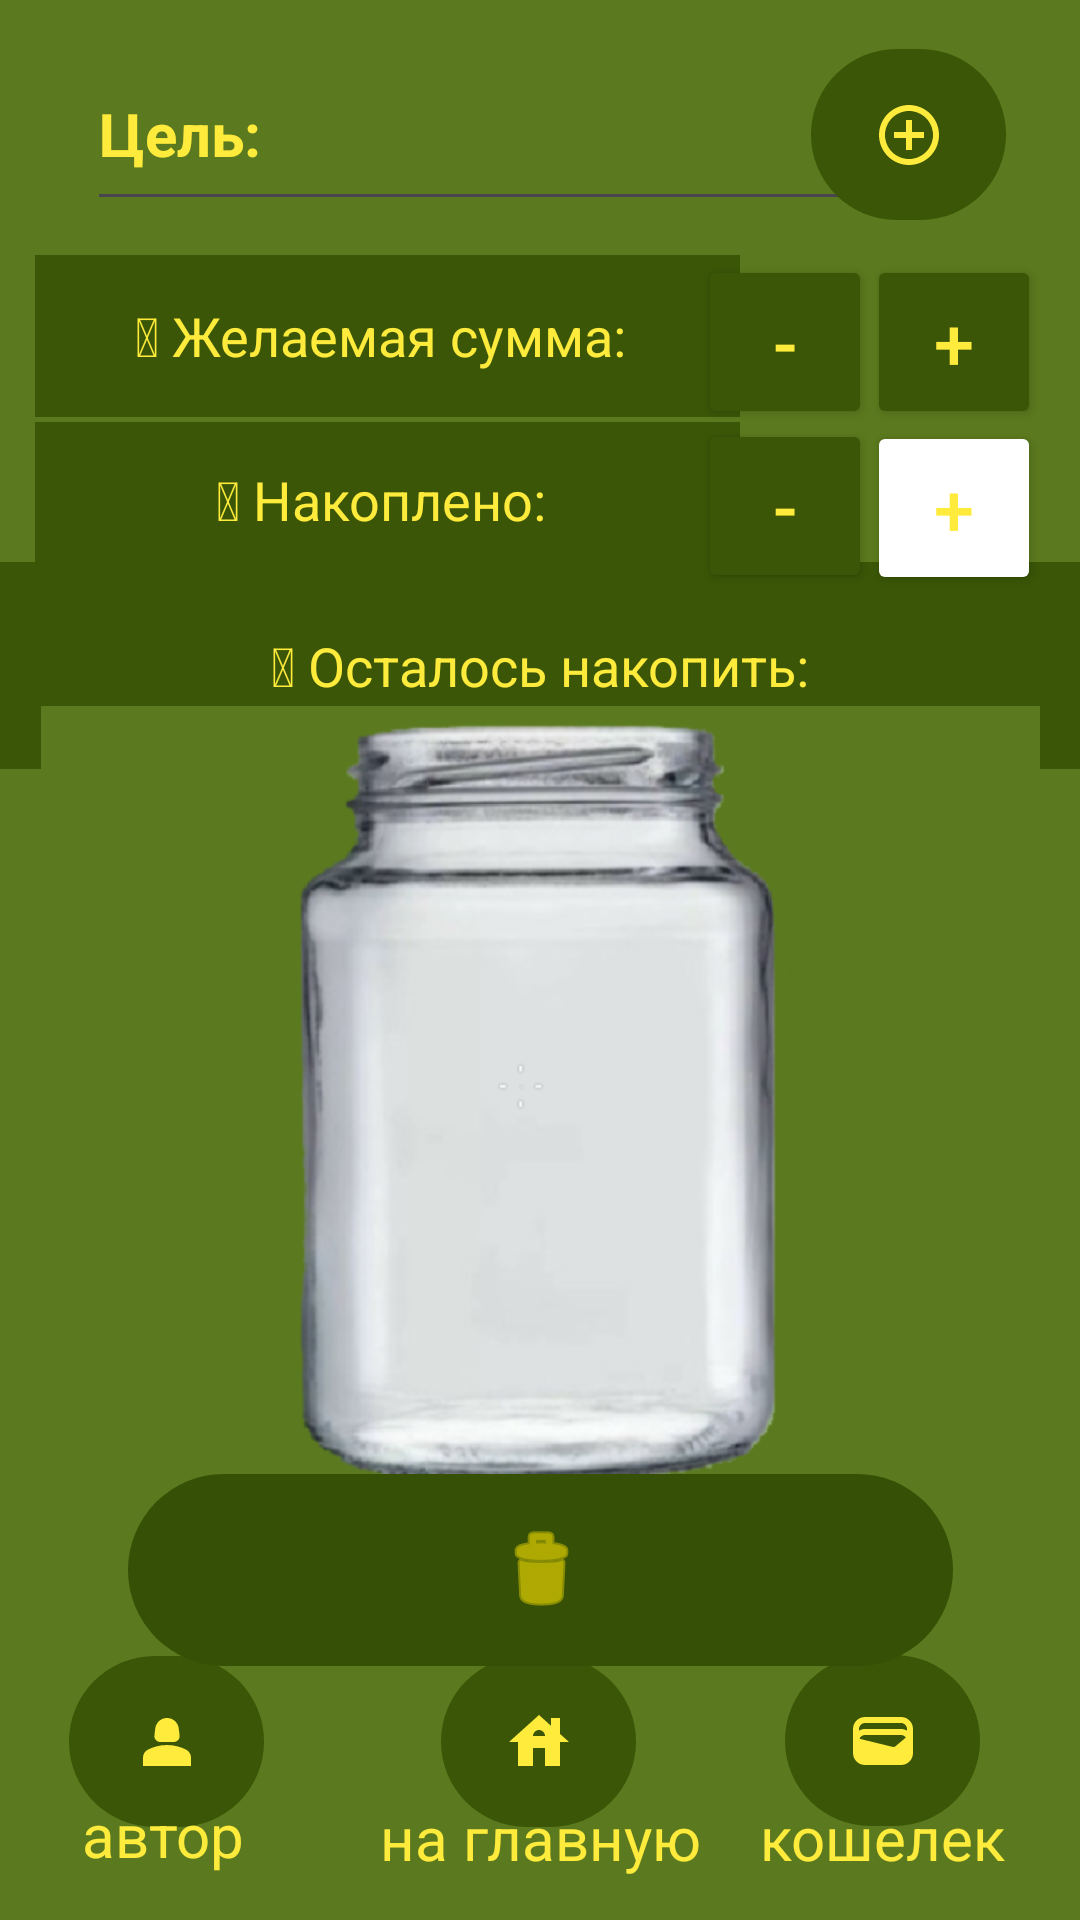

Here is an Android app screen rendered from its layout file. Give the layout XML and the strings, colors and styles it references.
<!-- AndroidManifest.xml: application theme Theme.FishInBank -->
<!-- res/layout/activity_purpose.xml -->
<?xml version="1.0" encoding="utf-8"?>
<androidx.constraintlayout.widget.ConstraintLayout xmlns:android="http://schemas.android.com/apk/res/android"
    xmlns:app="http://schemas.android.com/apk/res-auto"
    xmlns:tools="http://schemas.android.com/tools"
    android:layout_width="match_parent"
    android:id="@+id/activity_purpose"
    android:layout_height="match_parent"
    android:background="@drawable/fon"
    tools:context=".PurposeActivity">

    <TextView
        android:id="@+id/remainCountText"
        android:layout_width="360dp"
        android:layout_height="69dp"
        android:background="#3A5606"
        android:gravity="center"
        android:text="&#128640; Осталось накопить:"
        android:textColor="#FFEB3B"
        android:textSize="18sp"
        app:layout_constraintBottom_toBottomOf="parent"
        app:layout_constraintEnd_toEndOf="parent"
        app:layout_constraintHorizontal_bias="0.49"
        app:layout_constraintStart_toStartOf="parent"
        app:layout_constraintTop_toTopOf="parent"
        app:layout_constraintVertical_bias="0.328" />

    <ImageButton
        android:id="@+id/mainButton"
        android:layout_width="65dp"
        android:layout_height="57dp"
        android:backgroundTint="#3A5606"
        android:background="@drawable/roundcorner"
        android:onClick="home"
        app:layout_constraintBottom_toBottomOf="parent"
        app:layout_constraintEnd_toEndOf="parent"
        app:layout_constraintHorizontal_bias="0.498"
        app:layout_constraintStart_toStartOf="parent"
        app:layout_constraintTop_toTopOf="parent"
        app:layout_constraintVertical_bias="0.947"
        app:srcCompat="@drawable/baseline_house_24" />

    <ImageButton
        android:id="@+id/authorButton"
        android:layout_width="65dp"
        android:layout_height="57dp"
        android:backgroundTint="#3A5606"
        android:background="@drawable/roundcorner"
        android:onClick="author"
        app:layout_constraintBottom_toBottomOf="parent"
        app:layout_constraintEnd_toEndOf="parent"
        app:layout_constraintHorizontal_bias="0.078"
        app:layout_constraintStart_toStartOf="parent"
        app:layout_constraintTop_toTopOf="parent"
        app:layout_constraintVertical_bias="0.947"
        app:srcCompat="@drawable/baseline_person_2_24" />

    <ImageButton
        android:id="@+id/walletButton"
        android:layout_width="65dp"
        android:layout_height="57dp"
        android:backgroundTint="#3A5606"
        android:background="@drawable/roundcorner"
        android:onClick="wallet"
        app:layout_constraintBottom_toBottomOf="parent"
        app:layout_constraintEnd_toEndOf="parent"
        app:layout_constraintHorizontal_bias="0.887"
        app:layout_constraintStart_toStartOf="parent"
        app:layout_constraintTop_toTopOf="parent"
        app:layout_constraintVertical_bias="0.946"
        app:srcCompat="@drawable/baseline_wallet_24" />

    <ImageView
        android:id="@+id/cupImage"
        android:layout_width="333dp"
        android:layout_height="327dp"
        app:layout_constraintBottom_toBottomOf="parent"
        app:layout_constraintEnd_toEndOf="parent"
        app:layout_constraintStart_toStartOf="parent"
        app:layout_constraintTop_toTopOf="parent"
        app:layout_constraintVertical_bias="0.647"
        app:srcCompat="@drawable/cup"
        tools:srcCompat="@drawable/cup" />

    <EditText
        android:id="@+id/purposeName"
        android:layout_width="262dp"
        android:layout_height="61dp"
        android:ems="10"
        android:hint="Цель:"
        android:inputType="text"
        android:textColor="#FFEB3B"
        android:textColorHint="#FFEB3B"
        android:textSize="20sp"
        android:textStyle="bold"
        app:layout_constraintBottom_toBottomOf="parent"
        app:layout_constraintEnd_toEndOf="parent"
        app:layout_constraintHorizontal_bias="0.295"
        app:layout_constraintStart_toStartOf="parent"
        app:layout_constraintTop_toTopOf="parent"
        app:layout_constraintVertical_bias="0.022" />

    <TextView
        android:id="@+id/allCountText"
        android:layout_width="235dp"
        android:layout_height="54dp"
        android:background="#3A5606"
        android:gravity="center"
        android:text="&#127919; Желаемая сумма: "
        android:textColor="#FFEB3B"
        android:textSize="18sp"
        app:layout_constraintBottom_toBottomOf="parent"
        app:layout_constraintEnd_toEndOf="parent"
        app:layout_constraintHorizontal_bias="0.093"
        app:layout_constraintStart_toStartOf="parent"
        app:layout_constraintTop_toTopOf="parent"
        app:layout_constraintVertical_bias="0.145" />

    <TextView
        android:id="@+id/cointText"
        android:layout_width="235dp"
        android:layout_height="52dp"
        android:background="#3A5606"
        android:gravity="center"
        android:text="&#127993; Накоплено: "
        android:textColor="#FFEB3B"
        android:textSize="18sp"
        app:layout_constraintBottom_toBottomOf="parent"
        app:layout_constraintEnd_toEndOf="parent"
        app:layout_constraintHorizontal_bias="0.093"
        app:layout_constraintStart_toStartOf="parent"
        app:layout_constraintTop_toTopOf="parent"
        app:layout_constraintVertical_bias="0.239" />

    <ImageButton
        android:id="@+id/addCount"
        android:layout_width="65dp"
        android:layout_height="57dp"
        android:backgroundTint="#3A5606"
        android:background="@drawable/roundcorner"
        android:onClick="addCount"
        app:layout_constraintBottom_toBottomOf="parent"
        app:layout_constraintEnd_toEndOf="parent"
        app:layout_constraintHorizontal_bias="0.916"
        app:layout_constraintStart_toStartOf="parent"
        app:layout_constraintTop_toTopOf="parent"
        app:layout_constraintVertical_bias="0.028"
        app:srcCompat="@drawable/baseline_add_circle_outline_24" />

    <TextView
        android:id="@+id/authorTextView"
        android:layout_width="61dp"
        android:layout_height="33dp"
        android:text="автор"
        android:textColor="#FFEB3B"
        android:textSize="20sp"
        app:layout_constraintBottom_toBottomOf="parent"
        app:layout_constraintEnd_toEndOf="parent"
        app:layout_constraintHorizontal_bias="0.091"
        app:layout_constraintStart_toStartOf="parent"
        app:layout_constraintTop_toTopOf="parent"
        app:layout_constraintVertical_bias="0.985" />

    <TextView
        android:id="@+id/mainText"
        android:layout_width="wrap_content"
        android:layout_height="wrap_content"
        android:text="на главную"
        android:textColor="#FFEB3B"
        android:textSize="20sp"
        app:layout_constraintBottom_toBottomOf="parent"
        app:layout_constraintEnd_toEndOf="parent"
        app:layout_constraintStart_toStartOf="parent"
        app:layout_constraintTop_toTopOf="parent"
        app:layout_constraintVertical_bias="0.977" />

    <TextView
        android:id="@+id/walletText"
        android:layout_width="wrap_content"
        android:layout_height="wrap_content"
        android:text="кошелек"
        android:textColor="#FFEB3B"
        android:textSize="20sp"
        app:layout_constraintBottom_toBottomOf="parent"
        app:layout_constraintEnd_toEndOf="parent"
        app:layout_constraintHorizontal_bias="0.911"
        app:layout_constraintStart_toStartOf="parent"
        app:layout_constraintTop_toTopOf="parent"
        app:layout_constraintVertical_bias="0.977" />

    <Button
        android:id="@+id/buttonMinAll"
        android:layout_width="58dp"
        android:layout_height="58dp"
        android:backgroundTint="#3A5606"
        android:gravity="center"
        android:onClick="minusAllCount"
        android:text="-"
        android:textColor="#FFEB3B"
        android:textSize="24sp"
        app:layout_constraintBottom_toBottomOf="parent"
        app:layout_constraintEnd_toEndOf="parent"
        app:layout_constraintHorizontal_bias="0.77"
        app:layout_constraintStart_toStartOf="parent"
        app:layout_constraintTop_toTopOf="parent"
        app:layout_constraintVertical_bias="0.146" />

    <Button
        android:id="@+id/button2"
        android:layout_width="58dp"
        android:layout_height="58dp"
        android:backgroundTint="#3A5606"
        android:fallbackLineSpacing="true"
        android:gravity="center"
        android:hapticFeedbackEnabled="true"
        android:onClick="plusAllCount"
        android:text="+"
        android:textColor="#FFEB3B"
        android:textSize="24sp"
        app:layout_constraintBottom_toBottomOf="parent"
        app:layout_constraintEnd_toEndOf="parent"
        app:layout_constraintHorizontal_bias="0.957"
        app:layout_constraintStart_toStartOf="parent"
        app:layout_constraintTop_toTopOf="parent"
        app:layout_constraintVertical_bias="0.146" />

    <Button
        android:id="@+id/button3"
        android:layout_width="58dp"
        android:layout_height="58dp"
        android:backgroundTint="#3A5606"
        android:gravity="center"
        android:onClick="minusCount"
        android:text="-"
        android:textColor="#FFEB3B"
        android:textSize="24sp"
        app:layout_constraintBottom_toBottomOf="parent"
        app:layout_constraintEnd_toEndOf="parent"
        app:layout_constraintHorizontal_bias="0.77"
        app:layout_constraintStart_toStartOf="parent"
        app:layout_constraintTop_toTopOf="parent"
        app:layout_constraintVertical_bias="0.24" />

    <Button
        android:id="@+id/button4"
        android:layout_width="58dp"
        android:layout_height="58dp"
        android:backgroundTint="#3A5606"
        android:backgroundTintMode="screen"
        android:onClick="plusCount"
        android:text="+"
        android:textColor="#FFEB3B"
        android:textColorLink="#FFEB3B"
        android:textSize="24sp"
        app:layout_constraintBottom_toBottomOf="parent"
        app:layout_constraintEnd_toEndOf="parent"
        app:layout_constraintHorizontal_bias="0.957"
        app:layout_constraintStart_toStartOf="parent"
        app:layout_constraintTop_toTopOf="parent"
        app:layout_constraintVertical_bias="0.241"
        app:rippleColor="#FFEB3B" />

    <ImageButton
        android:id="@+id/delete"
        android:layout_width="275dp"
        android:layout_height="64dp"
        android:backgroundTint="#365006"
        android:background="@drawable/roundcorner"
        android:onClick="deletePurpose"
        android:tint="#FFE500"
        app:layout_constraintBottom_toBottomOf="parent"
        app:layout_constraintEnd_toEndOf="parent"
        app:layout_constraintStart_toStartOf="parent"
        app:layout_constraintTop_toTopOf="parent"
        app:layout_constraintVertical_bias="0.853"
        app:srcCompat="@android:drawable/ic_menu_delete"
        tools:ignore="UseAppTint" />

</androidx.constraintlayout.widget.ConstraintLayout>
<!-- resources referenced by this layout -->
<resources>
  <!-- drawable baseline_add_circle_outline_24 (drawable) -->
  <vector android:height="24dp" android:tint="#FFEB3B"
      android:viewportHeight="24" android:viewportWidth="24"
      android:width="24dp" xmlns:android="http://schemas.android.com/apk/res/android">
      <path android:fillColor="@android:color/white" android:pathData="M13,7h-2v4L7,11v2h4v4h2v-4h4v-2h-4L13,7zM12,2C6.48,2 2,6.48 2,12s4.48,10 10,10 10,-4.48 10,-10S17.52,2 12,2zM12,20c-4.41,0 -8,-3.59 -8,-8s3.59,-8 8,-8 8,3.59 8,8 -3.59,8 -8,8z"/>
  </vector>
  <!-- drawable baseline_house_24 (drawable) -->
  <vector android:height="24dp" android:tint="#FFEB3B"
      android:viewportHeight="24" android:viewportWidth="24"
      android:width="24dp" xmlns:android="http://schemas.android.com/apk/res/android">
      <path android:fillColor="@android:color/white" android:pathData="M19,9.3V4h-3v2.6L12,3L2,12h3v8h5v-6h4v6h5v-8h3L19,9.3zM10,10c0,-1.1 0.9,-2 2,-2s2,0.9 2,2H10z"/>
  </vector>
  <!-- drawable baseline_person_2_24 (drawable) -->
  <vector android:height="24dp" android:tint="#FFEB3B"
      android:viewportHeight="24" android:viewportWidth="24"
      android:width="24dp" xmlns:android="http://schemas.android.com/apk/res/android">
      <path android:fillColor="@android:color/white" android:pathData="M18.39,14.56C16.71,13.7 14.53,13 12,13c-2.53,0 -4.71,0.7 -6.39,1.56C4.61,15.07 4,16.1 4,17.22V20h16v-2.78C20,16.1 19.39,15.07 18.39,14.56z"/>
      <path android:fillColor="@android:color/white" android:pathData="M9.78,12h4.44c1.21,0 2.14,-1.06 1.98,-2.26l-0.32,-2.45C15.57,5.39 13.92,4 12,4S8.43,5.39 8.12,7.29L7.8,9.74C7.64,10.94 8.57,12 9.78,12z"/>
  </vector>
  <!-- drawable baseline_wallet_24 (drawable) -->
  <vector android:height="24dp" android:tint="#FFEB3B"
      android:viewportHeight="24" android:viewportWidth="24"
      android:width="24dp" xmlns:android="http://schemas.android.com/apk/res/android">
      <path android:fillColor="@android:color/white" android:pathData="M18,4H6C3.79,4 2,5.79 2,8v8c0,2.21 1.79,4 4,4h12c2.21,0 4,-1.79 4,-4V8C22,5.79 20.21,4 18,4zM16.14,13.77c-0.24,0.2 -0.57,0.28 -0.88,0.2L4.15,11.25C4.45,10.52 5.16,10 6,10h12c0.67,0 1.26,0.34 1.63,0.84L16.14,13.77zM6,6h12c1.1,0 2,0.9 2,2v0.55C19.41,8.21 18.73,8 18,8H6C5.27,8 4.59,8.21 4,8.55V8C4,6.9 4.9,6 6,6z"/>
  </vector>
  <!-- drawable cup: jpg bitmap (drawable, 21540 bytes) -->
  <!-- drawable fon: jpg bitmap (drawable, 2898 bytes) -->
  <!-- drawable roundcorner (drawable) -->
  <?xml version="1.0" encoding="utf-8"?>
  <shape xmlns:android="http://schemas.android.com/apk/res/android">
      <solid android:color="#33DDFF" />
      <corners android:radius="100dp" />
  </shape>
  <style name="Theme.FishInBank" parent="Base.Theme.FishInBank" />
  <style name="Base.Theme.FishInBank" parent="Theme.Material3.DayNight.NoActionBar">
          
          
      </style>
</resources>
